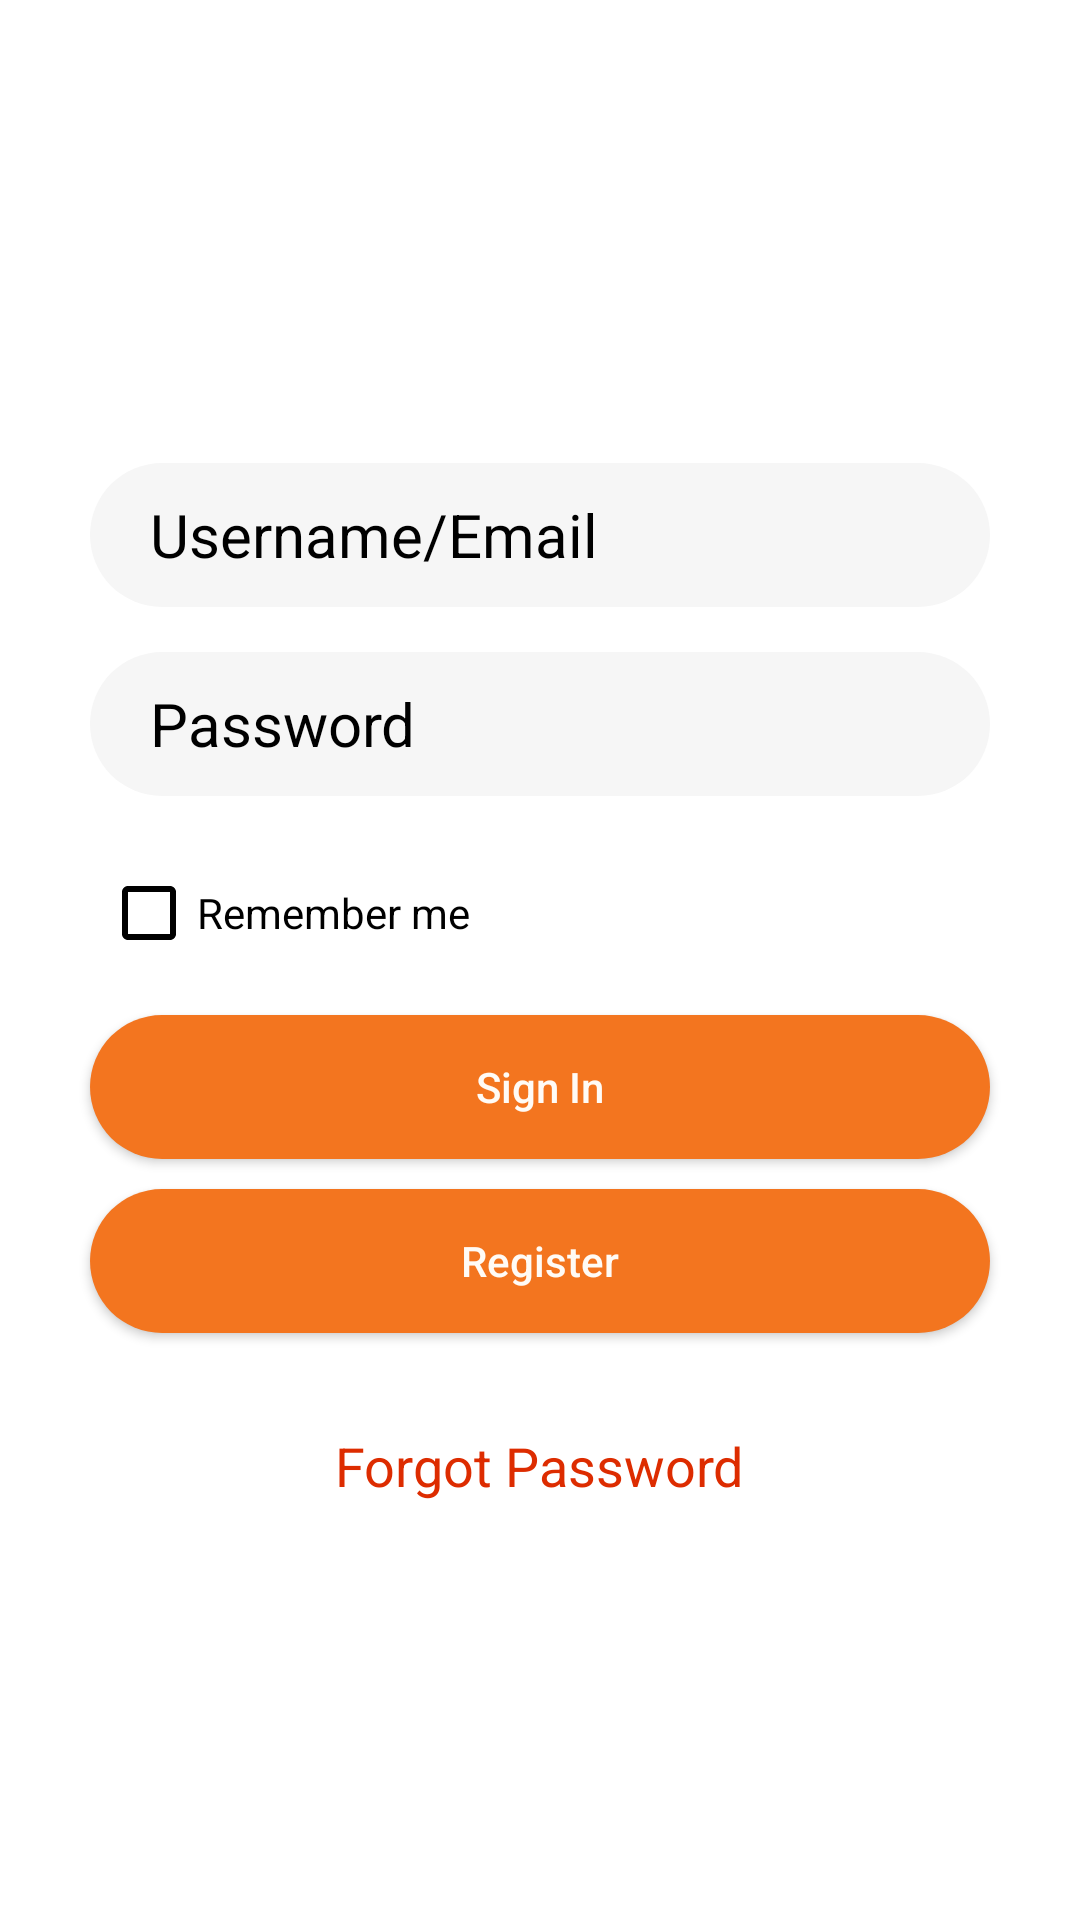

Produce the Android XML layout that renders to this screen, including the resource entries it uses.
<!-- AndroidManifest.xml: application theme Theme.TravelApp -->
<!-- res/layout/login.xml -->
<?xml version="1.0" encoding="utf-8"?>
<androidx.constraintlayout.widget.ConstraintLayout xmlns:android="http://schemas.android.com/apk/res/android"
    xmlns:tools="http://schemas.android.com/tools"
    android:layout_width="match_parent"
    android:layout_height="match_parent"
    android:id="@+id/container"
    tools:context=".LoginActivity">

    <LinearLayout
        android:layout_width="match_parent"
        android:layout_height="match_parent"
        android:background="#3fff"
        android:gravity="center"
        android:orientation="vertical"
        android:padding="10dp"
        tools:layout_editor_absoluteX="0dp"
        tools:layout_editor_absoluteY="0dp">

        <EditText
            android:id="@+id/username"
            android:layout_width="300dp"
            android:layout_height="48dp"
            android:layout_marginTop="15dp"
            android:background="@drawable/login_custom_input"
            android:hint="@string/login_username_email"
            android:inputType="textEmailAddress"
            android:paddingStart="20dp"
            android:paddingEnd="0dp"
            android:selectAllOnFocus="true"
            android:textColorHint="#000000"
            android:textSize="20sp"
            android:autofillHints="" />

        <EditText
            android:id="@+id/password"
            android:layout_width="300dp"
            android:layout_height="48dp"
            android:layout_marginTop="15dp"
            android:background="@drawable/login_custom_input"
            android:hint="@string/prompt_password"
            android:inputType="textPassword"
            android:paddingStart="20dp"
            android:paddingEnd="20dp"
            android:selectAllOnFocus="true"
            android:textColorHint="@color/black"
            android:textSize="20sp"
            android:autofillHints="" />

        <CheckBox
            android:id="@+id/saveLoginCredentials"
            android:layout_width="wrap_content"
            android:layout_height="wrap_content"
            android:text="@string/login_remember_me"
            android:textColor="#000000"
            android:hint="@string/black"
            android:layout_marginTop="15dp"
            android:layout_marginStart="-85dp"
            android:buttonTint="#000000"
            />

        <Button
            android:id="@+id/btn_login"
            android:layout_width="300dp"
            android:layout_height="48dp"
            android:layout_marginTop="10dp"
            android:background="@drawable/login_button"
            android:text="@string/login_button"
            android:textAllCaps="false"
            android:textColor="#FFFBF6"
            tools:ignore="TextContrastCheck" />

        <Button
            android:id="@+id/btn_register"
            android:layout_width="300dp"
            android:layout_height="48dp"
            android:layout_marginTop="10dp"
            android:background="@drawable/login_button"
            android:text="@string/login_register"
            android:textAllCaps="false"
            android:textColor="#FFFBF6"
            tools:ignore="TextContrastCheck" />

        <View
            android:layout_width="fill_parent"
            android:layout_height="2dp"
            android:background="#3fff"
            android:layout_marginTop="15dp"/>

        <TextView
            android:id="@+id/forgotPassword"
            android:layout_width="wrap_content"
            android:layout_height="wrap_content"
            android:layout_marginTop="15dp"
            android:text="@string/login_forgot_password"
            android:textColor="#DD2C00"
            android:textSize="18sp" />
    </LinearLayout>

</androidx.constraintlayout.widget.ConstraintLayout>
<!-- resources referenced by this layout -->
<resources>
  <color name="black">#FF000000</color>
  <!-- drawable login_button (drawable) -->
  <?xml version="1.0" encoding="utf-8"?>
  <shape xmlns:android="http://schemas.android.com/apk/res/android">
      <stroke
          android:color="@color/gold" />
      <solid android:color="@color/gold"/>
      <corners android:radius="50dp" />
  </shape>
  <!-- drawable login_custom_input (drawable) -->
  <?xml version="1.0" encoding="utf-8"?>
  <shape xmlns:android="http://schemas.android.com/apk/res/android">
      <solid android:color="#F6F6F6"/>
      <corners android:radius="50dp" />
  </shape>
  <string name="black">#000000</string>
  <string name="login_button">Sign In</string>
  <string name="login_forgot_password">Forgot Password</string>
  <string name="login_register">Register</string>
  <string name="login_remember_me">Remember me</string>
  <string name="login_username_email">Username/Email</string>
  <string name="prompt_password">Password</string>
  <style name="Theme.TravelApp" parent="Theme.MaterialComponents.DayNight.DarkActionBar">
          
          <item name="colorPrimary">@color/gold</item>
          <item name="colorPrimaryVariant">@color/purple_700</item>
          <item name="colorOnPrimary">@color/white</item>
          
          <item name="colorSecondary">@color/teal_200</item>
          <item name="colorSecondaryVariant">@color/teal_700</item>
          <item name="colorOnSecondary">@color/black</item>
          
          <item name="android:statusBarColor">?attr/colorPrimaryVariant</item>
          
      </style>
  <color name="gold">#F3751F</color>
  <color name="purple_700">#FF3700B3</color>
  <color name="white">#FFFFFFFF</color>
  <color name="teal_200">#FF03DAC5</color>
  <color name="teal_700">#FF018786</color>
</resources>
